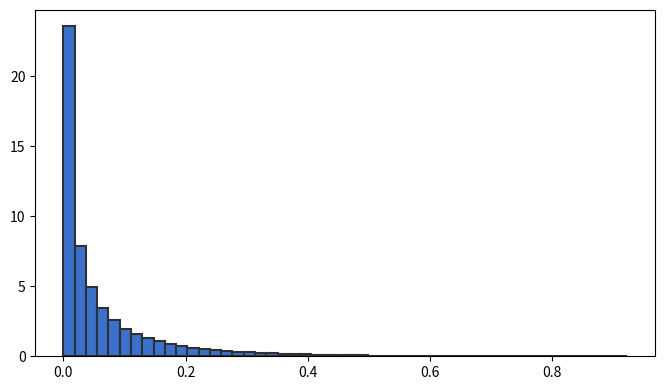

The script that saved this image: (Note: this script raises an exception after producing the figure.)
import numpy as np
import matplotlib.pyplot as plt

#%%
def Rho_x(i, x):
    return (-1)**(i-1)/np.math.factorial(i-1) * (np.log(1-x))**(i-1)

def Rho_delta(n, i, delta):
    if i == n:
        i = i-1
    return (-1)**(i-1)/np.math.factorial(i-1) * (np.log(delta))**(i-1)

def Plot_Histogram(data, i, n, label, bins = 50):
        
        plt.figure(figsize=(8,4.5))
        
        hist = plt.hist(data, bins, label='Simulação', color='#3971cc', edgecolor='#303030',
                  linewidth=1.5, density=True, zorder=1)
        
        x = np.linspace(0, 0.9999, num=1000)
        
        if label == 'x':
            analitical = Rho_x(i, x)
        elif label == 'delta':
            analitical = Rho_delta(n, i, x)
        
        plt.plot(x, analitical, color='#ff7f0e',
                    label='Analítico', zorder=2)
        
        plt.legend(loc='best', fontsize=18)
        plt.xticks(fontsize = 14)
        plt.yticks(fontsize = 14)
        plt.xlim(0, 1)
        plt.ylim(0, 1.1*np.max(hist[0]))
        # plt.xlabel('Degree', fontsize=18)
        plt.ylabel('Frequência', fontsize=18)
        plt.grid(axis='y')
        
        plt.savefig('img/'+label+'_'+str(i)+'of'+str(n)+'.png',
                    dpi=200, bbox_inches='tight')

#%%
m = 10**6
n = 5

x = np.zeros((n,m))
delta = np.zeros((n,m))

for j in range(m):
    for i in range(1,n):
        # print(x[i-1,j])
        x[i,j] = np.random.uniform(low=x[i-1,j]+np.nextafter(0.0, 1.0), high=1.0)
        
        delta[i-1,j] = x[i,j] - x[i-1,j]
    
    delta[i,j] = 1 - x[i,j]
        
        
#%%
i = 4
a = delta[i,:]
Plot_Histogram(delta[i,:], i+1, n, 'delta')
